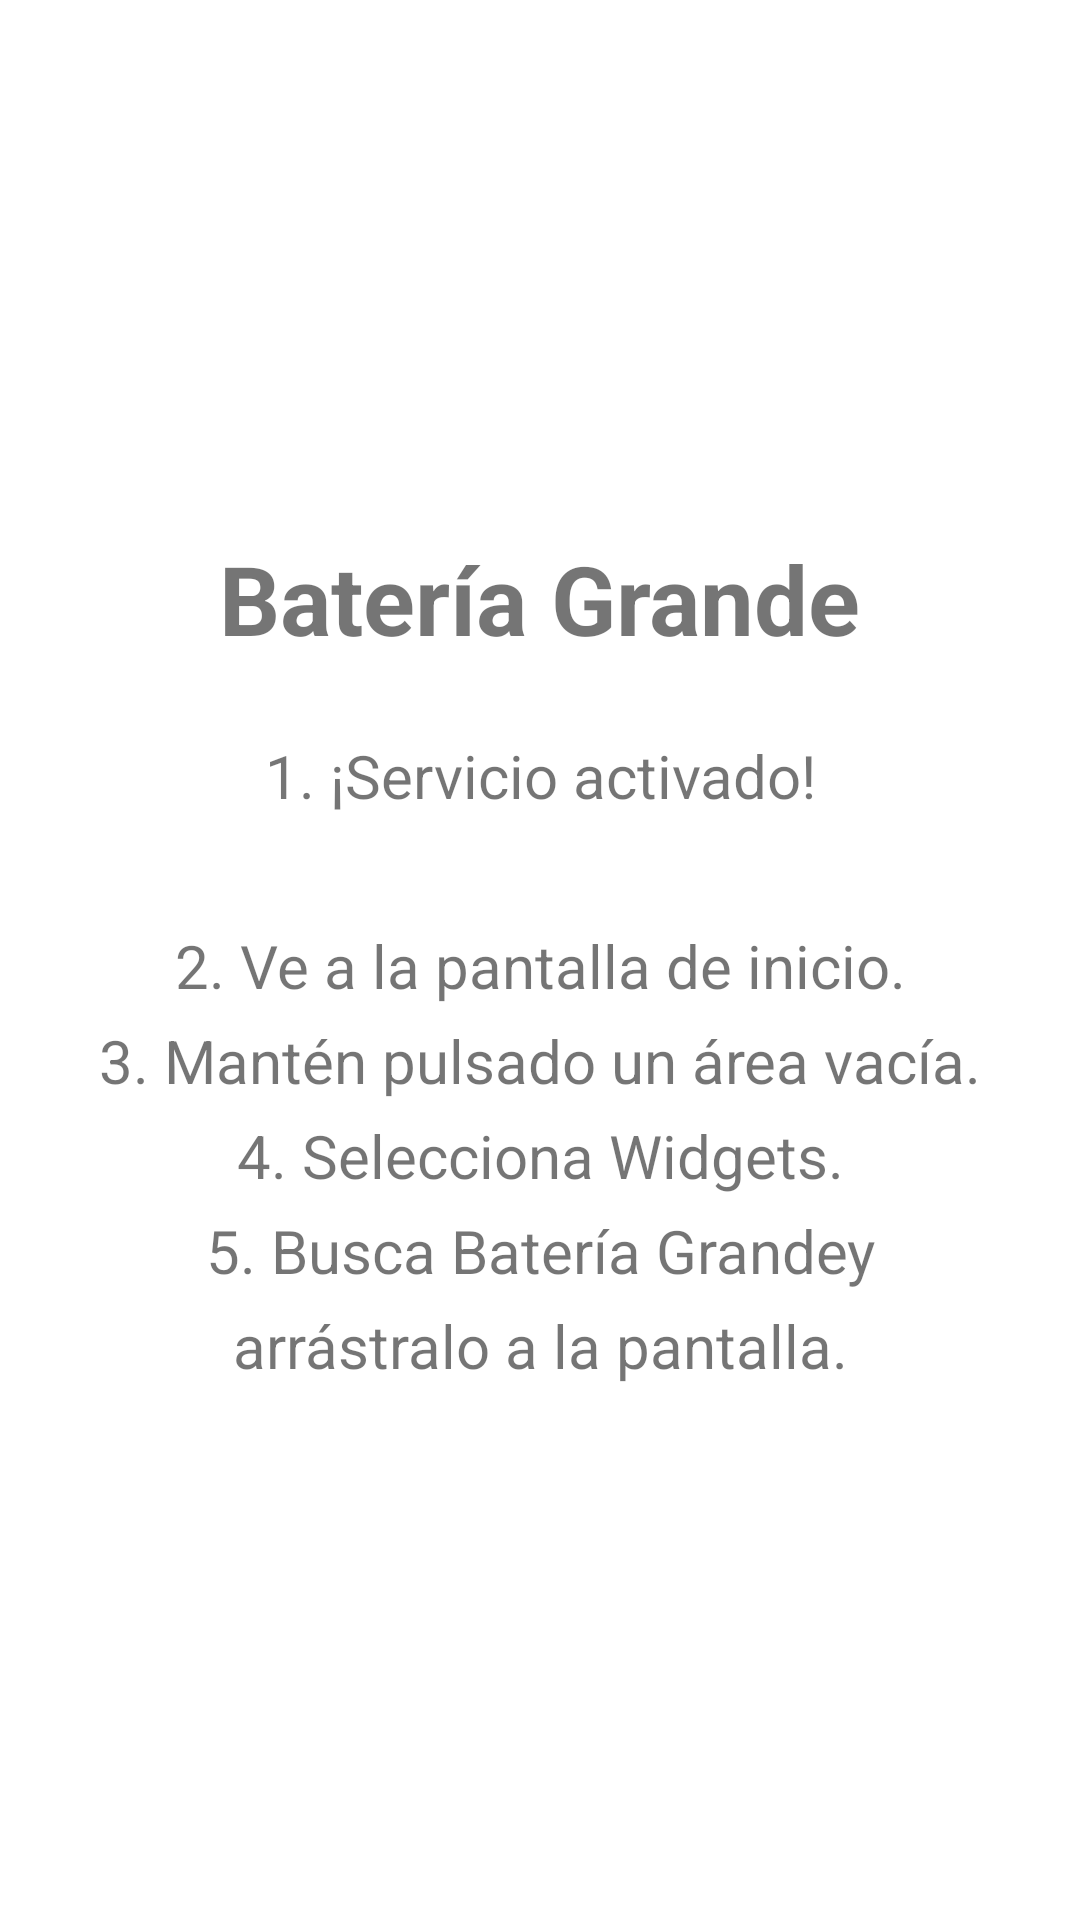

This screen was rendered from an Android layout file. Write that file and the resources it references.
<!-- AndroidManifest.xml: application theme Theme.Bateria -->
<!-- res/layout/activity_main.xml -->
<?xml version="1.0" encoding="utf-8"?>
<LinearLayout xmlns:android="http://schemas.android.com/apk/res/android"
    android:layout_width="match_parent"
    android:layout_height="match_parent"
    android:orientation="vertical"
    android:gravity="center"
    android:padding="32dp">

    <TextView
        android:layout_width="wrap_content"
        android:layout_height="wrap_content"
        android:text="@string/app_name"
        android:textSize="32sp"
        android:textStyle="bold"
        android:layout_marginBottom="24dp"/>

    <TextView
        android:layout_width="wrap_content"
        android:layout_height="wrap_content"
        android:text="@string/instructions"
        android:textSize="20sp"
        android:lineSpacingExtra="8dp"
        android:gravity="center"/>

</LinearLayout>
<!-- resources referenced by this layout -->
<resources>
  <string name="app_name">Batería Grande</string>
  <string name="instructions">1. ¡Servicio activado!\n\n2. Ve a la pantalla de inicio.\n3. Mantén pulsado un área vacía.\n4. Selecciona "Widgets".\n5. Busca "Batería Grande" y arrástralo a la pantalla.</string>
  <style name="Theme.Bateria" parent="Theme.MaterialComponents.DayNight.DarkActionBar">
          
          <item name="colorPrimary">@color/purple_500</item>
          <item name="colorPrimaryVariant">@color/purple_700</item>
          <item name="colorOnPrimary">@color/white</item>
          
          <item name="colorSecondary">@color/teal_200</item>
          <item name="colorSecondaryVariant">@color/teal_700</item>
          <item name="colorOnSecondary">@color/black</item>
          
          <item name="android:statusBarColor" tools:targetApi="l">?attr/colorPrimaryVariant</item>
          
      </style>
  <color name="purple_500">#FF6200EE</color>
  <color name="purple_700">#FF3700B3</color>
  <color name="white">#FFFFFFFF</color>
  <color name="teal_200">#FF03DAC5</color>
  <color name="teal_700">#FF018786</color>
  <color name="black">#FF000000</color>
</resources>
